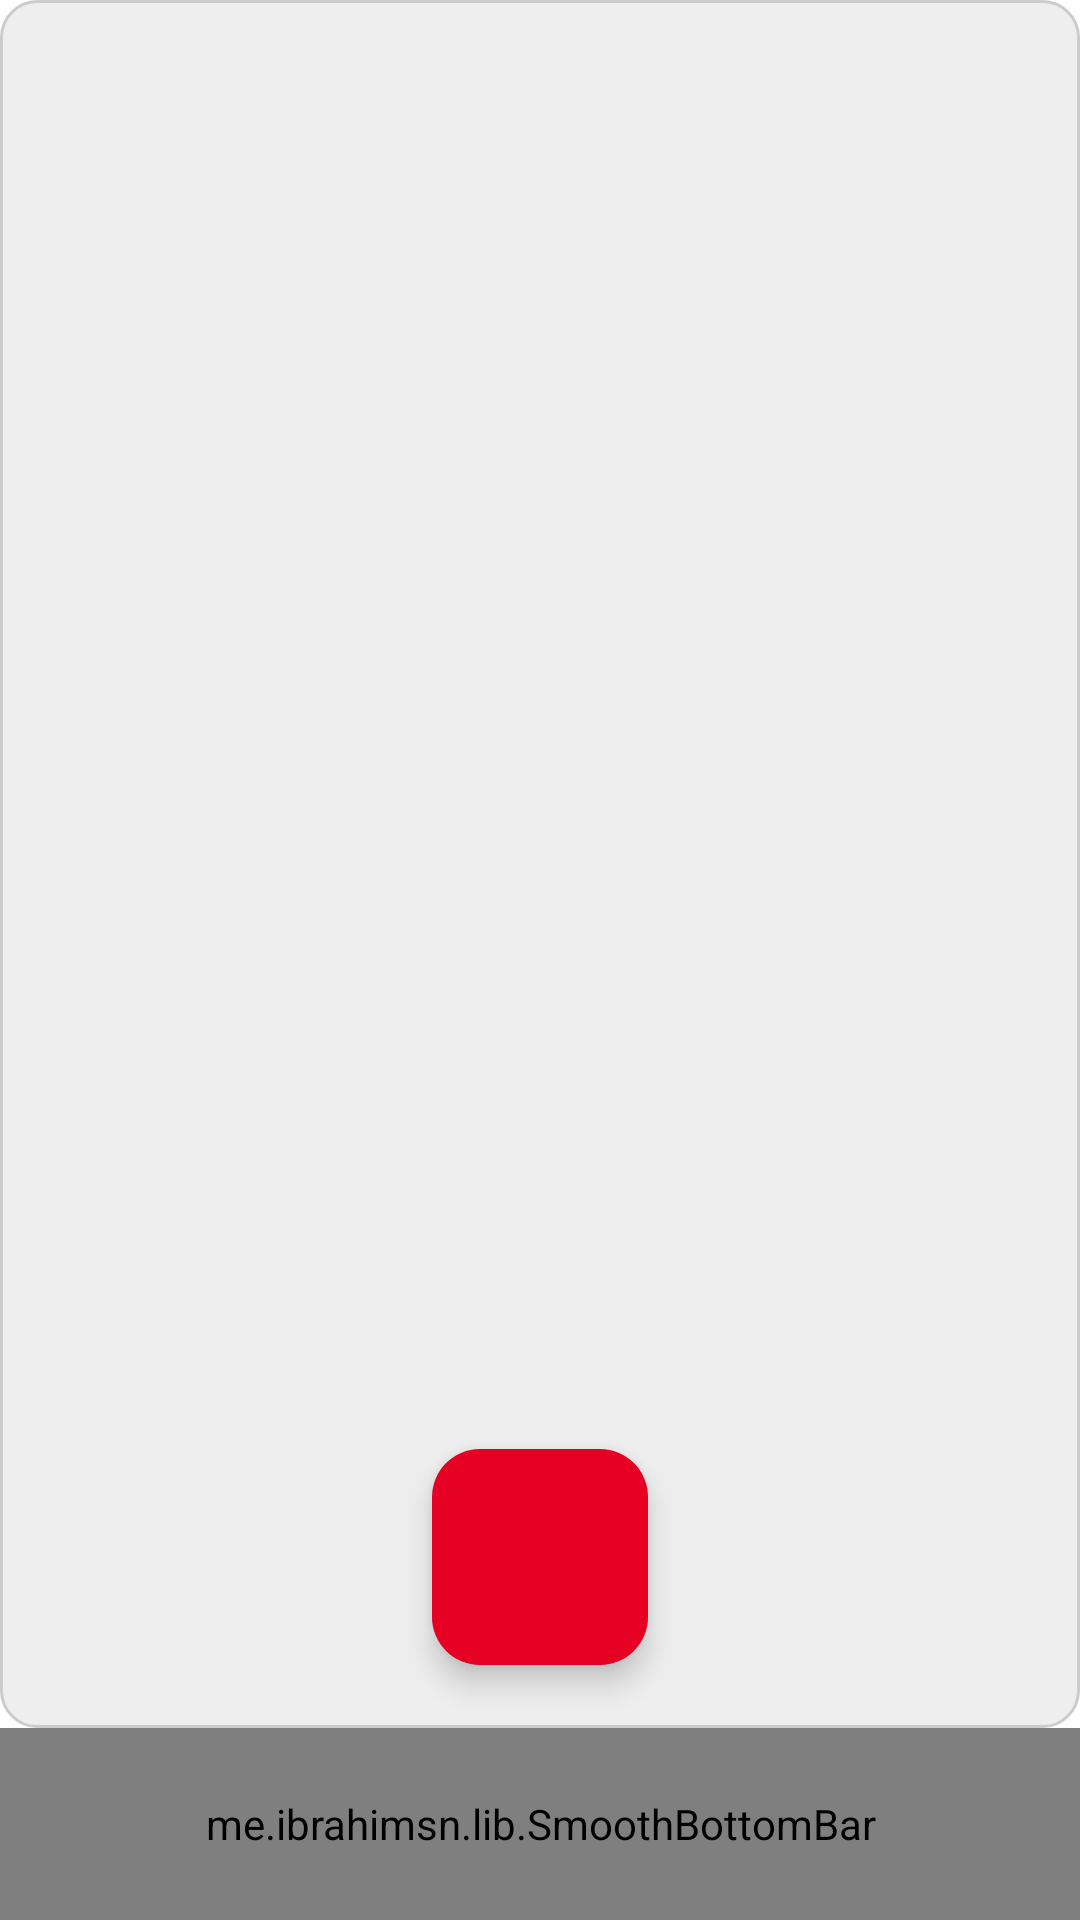

Android layout source for this screen:
<!-- AndroidManifest.xml: application theme Theme.Artistry -->
<!-- res/layout/activity_main.xml -->
<androidx.coordinatorlayout.widget.CoordinatorLayout
    xmlns:android="http://schemas.android.com/apk/res/android"
    xmlns:app="http://schemas.android.com/apk/res-auto"
    android:layout_width="match_parent"
    android:layout_height="match_parent"
    android:fitsSystemWindows="true"
    android:background="@color/colorBackground">


    
    <FrameLayout
        android:id="@+id/fragment_container"
        android:layout_width="match_parent"
        android:layout_height="match_parent"
        android:layout_marginBottom="?attr/actionBarSize"

        android:background="@drawable/placeholder" />

    <me.ibrahimsn.lib.SmoothBottomBar
        android:id="@+id/bottomBar"
        android:layout_width="match_parent"
        android:layout_height="?attr/actionBarSize"
        android:layout_gravity="bottom"
        app:menu="@menu/bottom_nav_menu"
        app:backgroundColor="@color/colorPrimaryDark"
        app:iconTint="@color/white"
        app:iconTintActive="@color/colorBackground"
        app:indicatorColor="@color/colorPrimary"
        app:textColor="@color/white" />

    
    <com.google.android.material.floatingactionbutton.FloatingActionButton
        android:id="@+id/fabadd"
        android:layout_width="72dp"
        android:layout_height="72dp"
        android:layout_gravity="bottom|center_horizontal"
        android:layout_marginBottom="85dp"
        android:backgroundTint="@color/colorPrimary"
        android:src="@drawable/ic_add"
        android:tint="@color/white"
        android:contentDescription="Add Artwork"
        app:fabCustomSize="72dp"
        app:useCompatPadding="true" />

</androidx.coordinatorlayout.widget.CoordinatorLayout>
<!-- resources referenced by this layout -->
<resources>
  <color name="colorBackground">#FFFFFF</color>
  <color name="colorPrimary">#E60023</color>
  <color name="colorPrimaryDark">#B0001A</color>
  <color name="white">#FFFFFF</color>
  <!-- drawable placeholder (drawable) -->
  <?xml version="1.0" encoding="utf-8"?>
  <shape xmlns:android="http://schemas.android.com/apk/res/android"
      android:shape="rectangle">
  
      <solid android:color="#EEEEEE" />
  
      <corners android:radius="12dp" />
  
      <size
          android:width="100dp"
          android:height="100dp" />
  
      <stroke
          android:width="1dp"
          android:color="#CCCCCC" />
  </shape>
  <style name="Theme.Artistry" parent="Theme.Material3.Light.NoActionBar">
  
          
          <item name="colorPrimary">@color/colorPrimary</item>
          <item name="colorPrimaryDark">@color/colorPrimaryDark</item>
          <item name="colorAccent">@color/colorPrimaryDark</item>
  
          
          <item name="android:windowBackground">@color/colorBackground</item>
  
          
          <item name="android:textColorPrimary">@color/colorTextPrimary</item>
          <item name="android:textColorSecondary">@color/colorTextSecondary</item>
          <item name="android:textColorHint">@color/colorTextHint</item>
  
          
          <item name="buttonStyle">@style/Widget.DigiArt.Button</item>
  
          
          <item name="editTextStyle">@style/Widget.DigiArt.EditText</item>
  
          
          <item name="windowNoTitle">true</item>
          <item name="windowActionBar">false</item>
  
      </style>
  <color name="colorTextPrimary">#E60023</color>
  <color name="colorTextSecondary">#444444</color>
  <color name="colorTextHint">#888888</color>
  <style name="Widget.DigiArt.Button" parent="Widget.AppCompat.Button">
          <item name="android:textColor">@color/colorButtonText</item>
          <item name="android:textSize">16sp</item>
          <item name="android:textStyle">bold</item>
          <item name="android:background">@drawable/bg_button_primary</item>
          <item name="android:minHeight">48dp</item>
          <item name="android:paddingLeft">16dp</item>
          <item name="android:paddingRight">16dp</item>
      </style>
  <style name="Widget.DigiArt.EditText" parent="Widget.AppCompat.EditText">
          <item name="android:background">@drawable/edittext_background</item>
          <item name="android:textColor">@color/colorTextPrimary</item>
          <item name="android:textColorHint">@color/colorTextHint</item>
          <item name="android:textSize">16sp</item>
          <item name="android:minHeight">48dp</item>
          <item name="android:padding">12dp</item>
      </style>
  <color name="colorButtonText">#FFFFFF</color>
  <!-- drawable bg_button_primary (drawable) -->
  <?xml version="1.0" encoding="utf-8"?>
  <ripple xmlns:android="http://schemas.android.com/apk/res/android"
      android:color="@color/colorPrimaryDark">
  
      <item>
          <shape android:shape="rectangle">
              <solid android:color="@color/colorPrimary" />
              <corners android:radius="8dp" />
          </shape>
      </item>
  </ripple>
  <!-- drawable edittext_background (drawable) -->
  <?xml version="1.0" encoding="utf-8"?>
  <shape xmlns:android="http://schemas.android.com/apk/res/android"
      android:shape="rectangle">
  
      
      <solid android:color="#FFFFFF" />
  
      
      <corners android:radius="8dp" />
  
      
      <stroke
          android:width="1dp"
          android:color="#CCCCCC" />
  
      
      <padding
          android:left="12dp"
          android:top="12dp"
          android:right="12dp"
          android:bottom="12dp" />
  </shape>
</resources>
